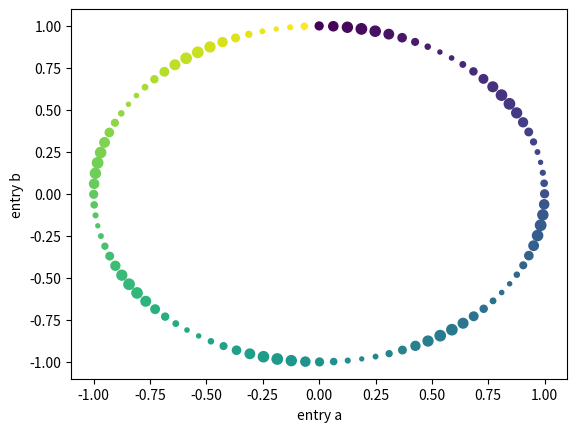

Here is the Python script that generated this plot:
import scipy
import numpy as np
import matplotlib.pyplot as plt


v = np.linspace(0, 6.28, 100, endpoint=False)

#plt.scatter('a', 'b', c='c', s='d', data=data)
plt.scatter(np.sin(v), np.cos(v), c=v, s=np.sin(8 * v)*24+32)
plt.xlabel('entry a')
plt.ylabel('entry b')
plt.show()
